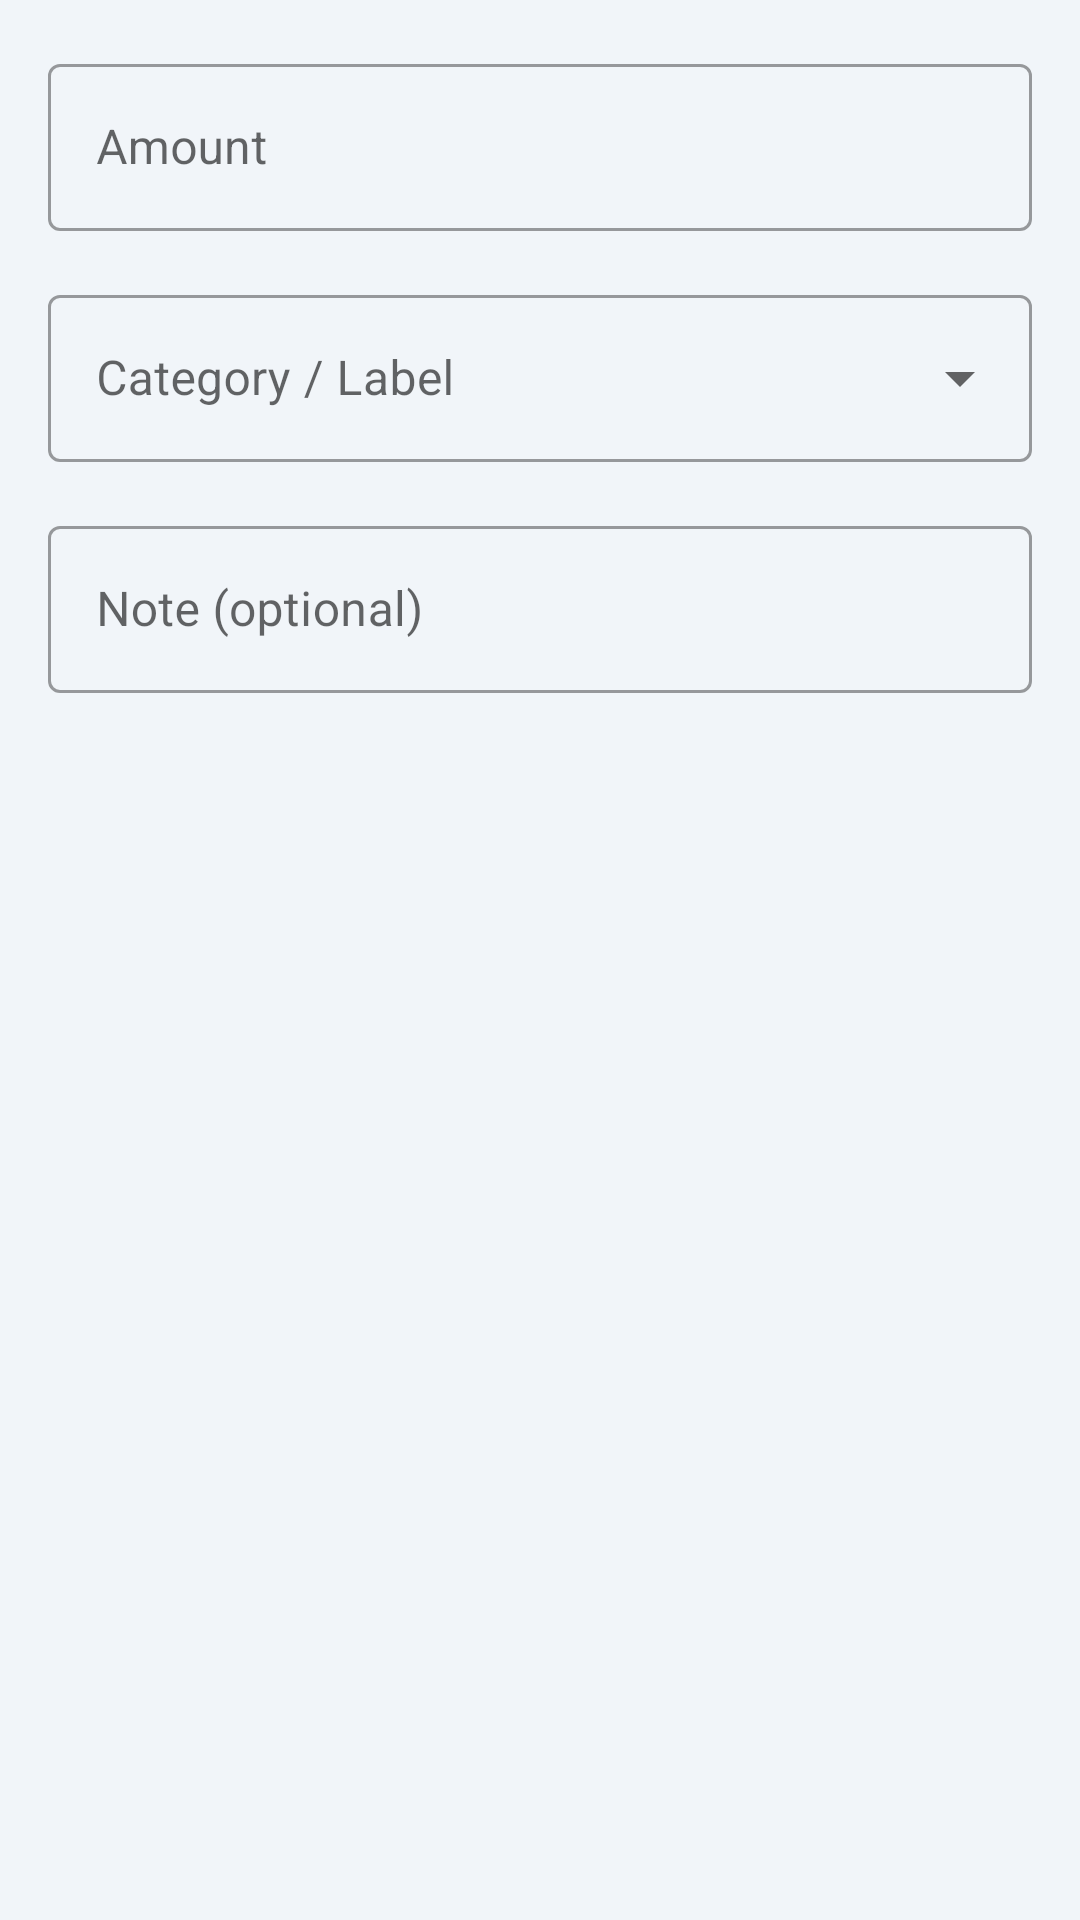

Write the Android layout XML for this screen, with the resource values it uses.
<!-- AndroidManifest.xml: application theme Theme.SimpleFinApp -->
<!-- res/layout/dialog_add_spending.xml -->
<?xml version="1.0" encoding="utf-8"?>
<LinearLayout xmlns:android="http://schemas.android.com/apk/res/android"
    xmlns:app="http://schemas.android.com/apk/res-auto"
    android:layout_width="match_parent"
    android:layout_height="wrap_content"
    android:orientation="vertical"
    android:padding="16dp">

    <com.google.android.material.textfield.TextInputLayout
        android:id="@+id/tilAmount"
        style="@style/Widget.MaterialComponents.TextInputLayout.OutlinedBox"
        android:layout_width="match_parent"
        android:layout_height="wrap_content"
        android:layout_marginBottom="16dp"
        android:hint="@string/amount_hint">

        <com.google.android.material.textfield.TextInputEditText
            android:id="@+id/etAmount"
            android:layout_width="match_parent"
            android:layout_height="wrap_content"
            android:inputType="numberDecimal" />

    </com.google.android.material.textfield.TextInputLayout>

    <com.google.android.material.textfield.TextInputLayout
        android:id="@+id/tilLabel"
        style="@style/Widget.MaterialComponents.TextInputLayout.OutlinedBox.ExposedDropdownMenu"
        android:layout_width="match_parent"
        android:layout_height="wrap_content"
        android:layout_marginBottom="16dp"
        android:hint="@string/label_hint">

        <AutoCompleteTextView
            android:id="@+id/actvLabel"
            android:layout_width="match_parent"
            android:layout_height="wrap_content"
            android:completionThreshold="1"
            android:inputType="text"
            android:paddingStart="16dp"
            android:paddingEnd="16dp" />

    </com.google.android.material.textfield.TextInputLayout>

    <com.google.android.material.textfield.TextInputLayout
        style="@style/Widget.MaterialComponents.TextInputLayout.OutlinedBox"
        android:layout_width="match_parent"
        android:layout_height="wrap_content"
        android:hint="@string/note_optional">

        <com.google.android.material.textfield.TextInputEditText
            android:id="@+id/etNote"
            android:layout_width="match_parent"
            android:layout_height="wrap_content"
            android:inputType="text" />

    </com.google.android.material.textfield.TextInputLayout>

</LinearLayout>
<!-- resources referenced by this layout -->
<resources>
  <string name="amount_hint">Amount</string>
  <string name="label_hint">Category / Label</string>
  <string name="note_optional">Note (optional)</string>
  <style name="Theme.SimpleFinApp" parent="Theme.MaterialComponents.DayNight.DarkActionBar">
          <item name="colorPrimary">@color/primary</item>
          <item name="colorPrimaryDark">@color/primary_dark</item>
          <item name="colorAccent">@color/primary</item>
          <item name="android:windowBackground">@color/background</item>
          <item name="android:statusBarColor">@color/primary_dark</item>
          <item name="materialAlertDialogTheme">@style/ThemeOverlay.App.MaterialAlertDialog</item>
      </style>
  <color name="primary">#2563EB</color>
  <color name="primary_dark">#1D4ED8</color>
  <color name="background">#F1F5F9</color>
  <style name="ThemeOverlay.App.MaterialAlertDialog" parent="ThemeOverlay.MaterialComponents.MaterialAlertDialog">
          <item name="buttonBarPositiveButtonStyle">@style/PositiveButtonStyle</item>
      </style>
  <style name="PositiveButtonStyle" parent="Widget.MaterialComponents.Button.TextButton.Dialog">
          <item name="android:textColor">@color/primary</item>
      </style>
</resources>
